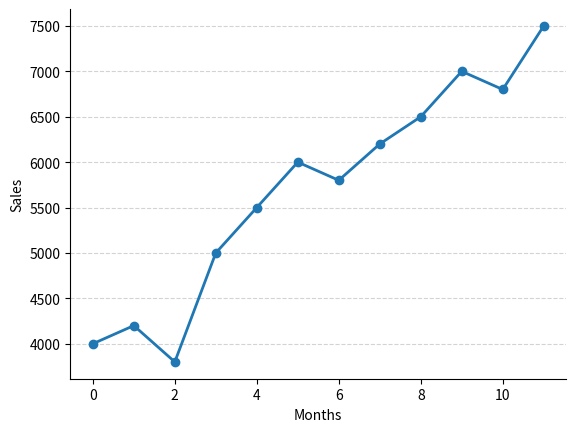

Python code for this plot:

# Assignment# 17

# Create any chart you like — bar, line, or scatter.
# Save it as a PNG file called "my_chart.png" using plt.savefig().
# Also save a second copy as a PDF.
# Use bbox_inches="tight" so nothing gets cut off.
# Check that both files appear in your folder.

# Begin your work here

import matplotlib.pyplot as plt
import seaborn as sns
import numpy as np

months = np.array([1, 2, 3, 4, 5, 6, 7, 8, 9, 10, 11, 12])
store_a = np.array([4000, 4200, 3800, 5000, 5500, 6000, 5800, 6200, 6500, 7000, 6800, 7500])

plt.plot(store_a, marker = "o", ls = "-", lw = 2)
plt.grid(axis = "y", color = "lightgray", ls = "--")
plt.xlabel("Months")
plt.ylabel("Sales")
sns.despine()
plt.savefig("my_chart.png", bbox_inches = "tight")
plt.savefig("my_chart.pdf", bbox_inches = "tight")
plt.show()
